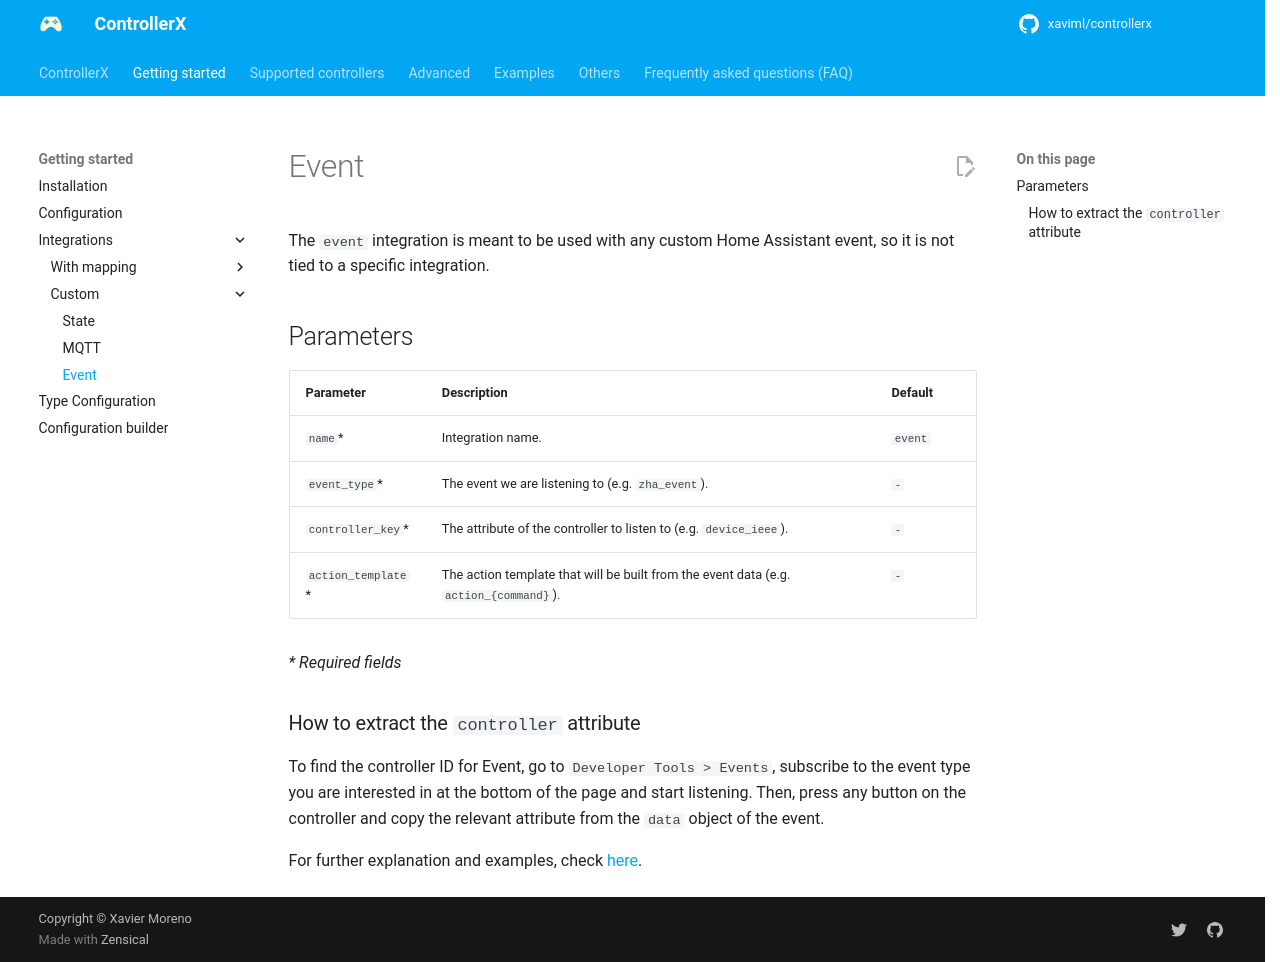

repository: xaviml/controllerx · page: start/integrations/event/index.html · generator: mkdocs

---
title: Event
description: Use the event integration to trigger ControllerX actions from any custom Home Assistant event.
---

The `event` integration is meant to be used with any custom Home Assistant event, so it is not tied to a specific integration.

## Parameters

| Parameter           | Description                                                                           | Default |
| ------------------- | ------------------------------------------------------------------------------------- | ------- |
| `name`\*            | Integration name.                                                                     | `event` |
| `event_type`\*      | The event we are listening to (e.g. `zha_event`).                                     | `-`     |
| `controller_key`\*  | The attribute of the controller to listen to (e.g. `device_ieee`).                    | `-`     |
| `action_template`\* | The action template that will be built from the event data (e.g. `action_{command}`). | `-`     |

_\* Required fields_

### How to extract the `controller` attribute

To find the controller ID for Event, go to `Developer Tools > Events`, subscribe to the event type you are interested in at the bottom of the page and start listening. Then, press any button on the controller and copy the relevant attribute from the `data` object of the event.

For further explanation and examples, check [here](../../advanced/event-integration.md).
